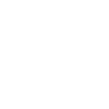
t = 0.00 s
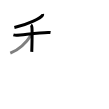
t = 3.50 s
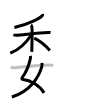
t = 7.25 s
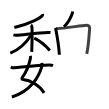
t = 10.75 s
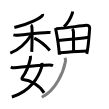
t = 14.50 s
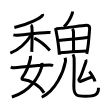
t = 18.00 s

The animated SVG that drew these frames (rendered in a browser with its animation timeline set to each time). Animation: 18 SMIL elements (animate=18); one cycle of 18.00 s.

<svg width="109px" height="109px" viewBox="0 0 px 109px" xmlns="http://www.w3.org/2000/svg" xmlns:xlink="http://www.w3.org/1999/xlink" xml:space="preserve" version="1.1"  baseProfile="full">
<path d="M42.59,14c0.08,0.32,0.17,0.82-0.16,1.28c-1.92,2.7-12.96,8.62-28.06,12.24" style="fill:none;stroke:black;stroke-width:3;opacity:0">
  <animate attributeType="CSS" attributeName="opacity" from="0" to="1" begin="0s" dur="1s" repeatCount="0" fill="freeze" />
</path>
<path d="M13.4,34.84c0.49,0.13,1.81,0.43,3.13,0.38c5.27-0.19,21.33-2.43,31.53-2.7c1.31-0.04,1.65-0.13,2.47,0" style="fill:none;stroke:black;stroke-width:3;opacity:0">
  <animate attributeType="CSS" attributeName="opacity" from="0" to="1" begin="1s" dur="1s" repeatCount="0" fill="freeze" />
</path>
<path d="M30.89,25.03c0.54,0.3,0.87,1.34,0.98,1.94c0.11,0.6,0,21.13-0.11,24.87" style="fill:none;stroke:black;stroke-width:3;opacity:0">
  <animate attributeType="CSS" attributeName="opacity" from="0" to="1" begin="2s" dur="1s" repeatCount="0" fill="freeze" />
</path>
<path d="M31.05,35.24C26.7,42.01,18.71,49.85,10.3,53.22" style="fill:none;stroke:black;stroke-width:3;opacity:0">
  <animate attributeType="CSS" attributeName="opacity" from="0" to="1" begin="3s" dur="1s" repeatCount="0" fill="freeze" />
</path>
<path d="M34.26,38.17c5.24,2.58,11.24,7.33,15.58,12.28" style="fill:none;stroke:black;stroke-width:3;opacity:0">
  <animate attributeType="CSS" attributeName="opacity" from="0" to="1" begin="4s" dur="1s" repeatCount="0" fill="freeze" />
</path>
<path d="M30.37,55.89c0.24,0.93,0.13,2.13-0.12,3.24c-1.4,6.21-3.75,12.62-7.79,18.08c-0.92,1.25-0.59,2.24,0.59,2.35c7.2,0.69,16.2,5.19,21.04,13.31" style="fill:none;stroke:black;stroke-width:3;opacity:0">
  <animate attributeType="CSS" attributeName="opacity" from="0" to="1" begin="5s" dur="1s" repeatCount="0" fill="freeze" />
</path>
<path d="M41.91,62.89c0.09,0.81,0.17,2.8-0.18,3.97C38.77,76.88,30.68,91.1,11.86,97" style="fill:none;stroke:black;stroke-width:3;opacity:0">
  <animate attributeType="CSS" attributeName="opacity" from="0" to="1" begin="6s" dur="1s" repeatCount="0" fill="freeze" />
</path>
<path d="M10.81,67c0.62,0.28,1.98,0.92,3.52,0.78c8.47-0.77,23.09-2.73,35.01-2.81c1.04-0.01,2.82,0.26,3.67,0.74" style="fill:none;stroke:black;stroke-width:3;opacity:0">
  <animate attributeType="CSS" attributeName="opacity" from="0" to="1" begin="7s" dur="1s" repeatCount="0" fill="freeze" />
</path>
<path d="M72.47,11.5c0.02,0.36,0.09,1.04-0.05,1.44c-1.66,5.07-4.12,9.72-8.45,13.81" style="fill:none;stroke:black;stroke-width:3;opacity:0">
  <animate attributeType="CSS" attributeName="opacity" from="0" to="1" begin="8s" dur="1s" repeatCount="0" fill="freeze" />
</path>
<path d="M55.42,27.89c0.24,0.53,0.25,0.89,0.38,1.54c1.09,5.39,2.93,15.39,3.57,25.31" style="fill:none;stroke:black;stroke-width:3;opacity:0">
  <animate attributeType="CSS" attributeName="opacity" from="0" to="1" begin="9s" dur="1s" repeatCount="0" fill="freeze" />
</path>
<path d="M56.57,28.69c8.64-0.54,23.53-2.9,29.98-3.43c2.37-0.19,3.34,1.54,3.08,3.79c-0.6,5.27-0.8,15.4-2.89,24.83" style="fill:none;stroke:black;stroke-width:3;opacity:0">
  <animate attributeType="CSS" attributeName="opacity" from="0" to="1" begin="10s" dur="1s" repeatCount="0" fill="freeze" />
</path>
<path d="M72.2,28.9c0.69,0.69,1.25,1.64,1.26,2.75c0.03,5.51,0.12,16.88,0.12,20" style="fill:none;stroke:black;stroke-width:3;opacity:0">
  <animate attributeType="CSS" attributeName="opacity" from="0" to="1" begin="11s" dur="1s" repeatCount="0" fill="freeze" />
</path>
<path d="M58.11,40.54c2.81-0.26,27.01-2.74,30.94-3.28" style="fill:none;stroke:black;stroke-width:3;opacity:0">
  <animate attributeType="CSS" attributeName="opacity" from="0" to="1" begin="12s" dur="1s" repeatCount="0" fill="freeze" />
</path>
<path d="M59.82,52.85c8.93-0.85,15.93-1.1,26.68-1.79" style="fill:none;stroke:black;stroke-width:3;opacity:0">
  <animate attributeType="CSS" attributeName="opacity" from="0" to="1" begin="13s" dur="1s" repeatCount="0" fill="freeze" />
</path>
<path d="M65.06,57.75c0.26,0.82,0.62,2.4,0.37,3.74C63.5,72,55.75,90.75,41.75,97.25" style="fill:none;stroke:black;stroke-width:3;opacity:0">
  <animate attributeType="CSS" attributeName="opacity" from="0" to="1" begin="14s" dur="1s" repeatCount="0" fill="freeze" />
</path>
<path d="M72.91,54.37c0.66,1.19,1.18,2.59,1.22,4.43c0.18,8.19,0.03,15.51-0.29,26.61s3.67,10.8,12.15,10.8c8.52,0,12.52-1.2,12.52-8.44" style="fill:none;stroke:black;stroke-width:3;opacity:0">
  <animate attributeType="CSS" attributeName="opacity" from="0" to="1" begin="15s" dur="1s" repeatCount="0" fill="freeze" />
</path>
<path d="M85.74,59.72c0.22,0.42,0.14,2.33-0.07,2.84c-1.92,4.68-3.37,11.46-6.42,16.23c-0.97,1.51,0.08,3.03,1.45,2.51c3.72-1.41,5.76-2.13,11.43-4.44" style="fill:none;stroke:black;stroke-width:3;opacity:0">
  <animate attributeType="CSS" attributeName="opacity" from="0" to="1" begin="16s" dur="1s" repeatCount="0" fill="freeze" />
</path>
<path d="M89.27,71.68c1.65,1.5,5.27,7.45,5.68,9.79" style="fill:none;stroke:black;stroke-width:3;opacity:0">
  <animate attributeType="CSS" attributeName="opacity" from="0" to="1" begin="17s" dur="1s" repeatCount="0" fill="freeze" />
</path>
</svg>
